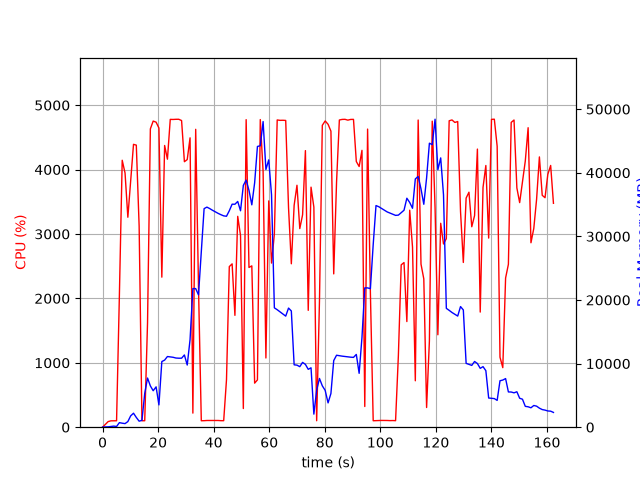

The data file committed next to this chart (first rows):
elapsed_time, nproc, cpu, mem_real, mem_virtual
4.6253204345703125e-05, 1, 0.0, 10.79, 3187
1.008, 2, 42.7, 45.8, 162
2.018, 1, 87.1, 57.61, 159
3.028, 1, 99.0, 109.6, 215
4.037, 1, 100.1, 169.6, 287
5.047, 1, 100.0, 110.6, 799.1
6.058, 1, 2038, 717.1, 4826
7.079, 1, 4145, 629.5, 5218
8.1, 1, 3947, 565.2, 5218
9.111, 1, 3260, 883.2, 5802
10.13, 1, 3821, 1781, 7082
11.15, 1, 4392, 2201, 8618
12.15, 1, 4380, 1531, 8618
13.17, 1, 3124, 945.9, 9642
14.18, 1, 100.2, 1077, 9642
15.19, 1, 100.3, 5314, 18872
16.19, 1, 1619, 7730, 18872
17.21, 1, 4632, 6494, 19082
18.23, 1, 4753, 5734, 19082
19.28, 1, 4736, 6341, 19452
20.3, 1, 4646, 3506, 19468
21.34, 1, 2330, 10318, 23578
22.35, 1, 4374, 10549, 23578
23.36, 1, 4161, 11112, 23578
24.38, 1, 4780, 11058, 23578
25.4, 1, 4778, 10992, 23578
26.42, 1, 4781, 10874, 23578
27.43, 1, 4781, 10847, 23578
28.45, 1, 4762, 10847, 23578
29.47, 1, 4122, 11357, 23578
30.49, 1, 4156, 9772, 23578
31.5, 1, 4493, 13754, 39026
32.52, 1, 218.8, 21796, 39026
33.53, 1, 4625, 21788, 39026
34.54, 1, 2174, 20808, 59506
35.55, 1, 100.2, 27519, 59506
36.56, 1, 101.2, 34360, 59506
37.57, 1, 104.2, 34600, 59506
38.58, 1, 104.2, 34371, 59506
39.58, 1, 105.2, 34103, 59506
40.59, 1, 104.2, 33862, 59506
41.6, 1, 104.3, 33619, 59506
42.6, 1, 101.3, 33409, 59506
43.61, 1, 101.1, 33224, 59506
44.62, 1, 736.5, 33163, 59506
45.63, 1, 2494, 34027, 59506
46.64, 1, 2536, 35060, 59506
47.65, 1, 1737, 35052, 59506
48.66, 1, 3274, 35491, 59506
49.67, 1, 2976, 34026, 59506
50.68, 1, 289.7, 38021, 84082
51.7, 1, 4776, 38848, 84082
52.72, 1, 2480, 37238, 84082
53.74, 1, 2505, 34959, 84082
54.75, 1, 684.2, 38425, 84082
55.76, 1, 734.6, 44136, 84082
56.78, 1, 4777, 44245, 84082
57.8, 1, 3969, 48050, 84082
58.81, 1, 1075, 40518, 84082
59.83, 1, 3514, 42027, 84082
... 101 more rows
